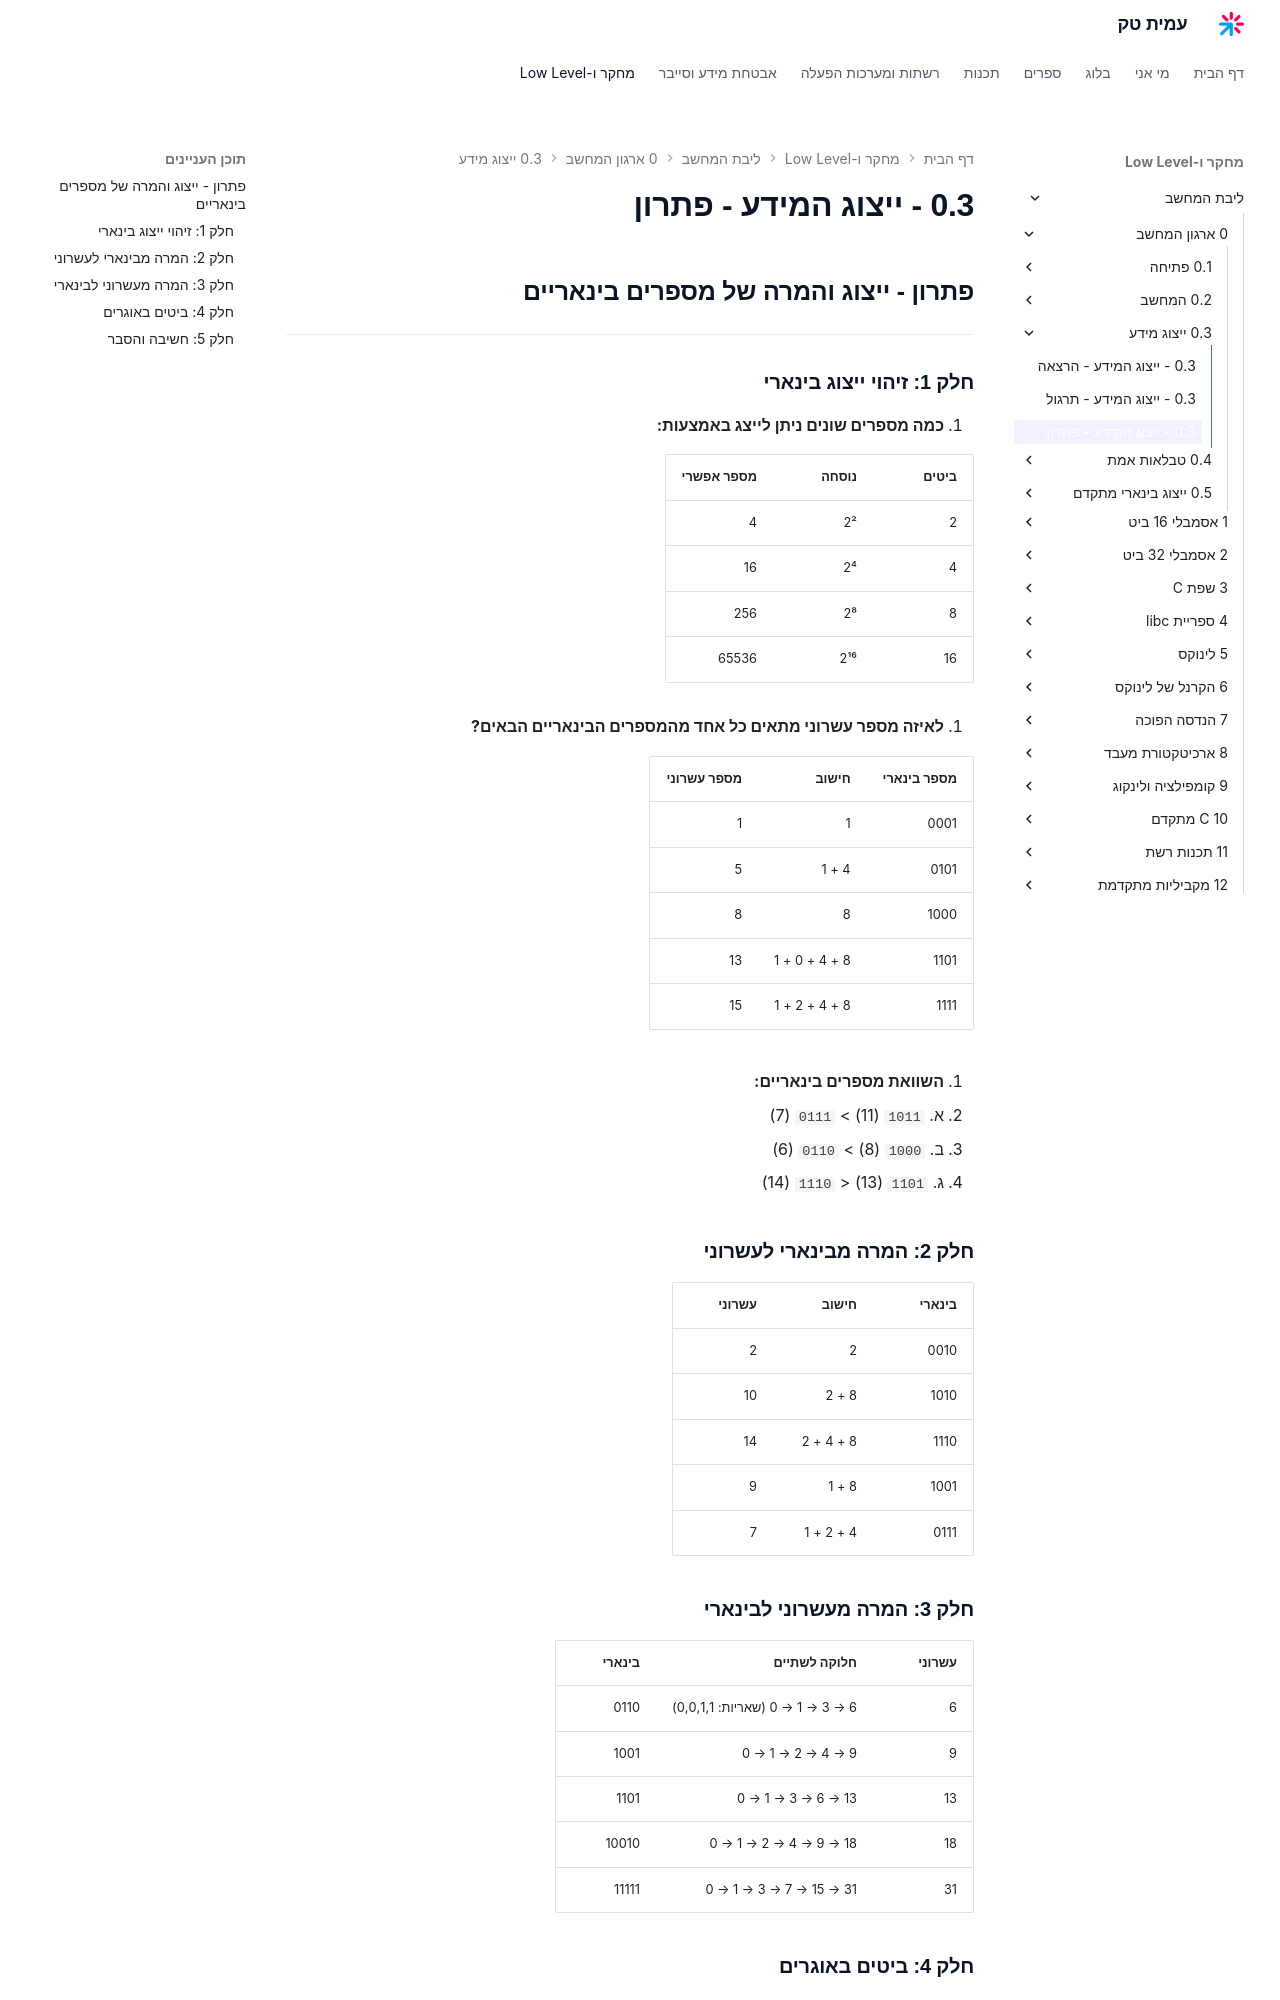

repository: AmitPinchasi/amittech · page: ליבת-המחשב/0 - ארגון המחשב/0.3 - ייצוג מידע/0.3 - ייצוג המידע - פתרון/index.html · generator: mkdocs

---

## ✅ פתרון – ייצוג והמרה של מספרים בינאריים

---

### חלק 1: זיהוי ייצוג בינארי

1. **כמה מספרים שונים ניתן לייצג באמצעות:**
    

|ביטים|נוסחה|מספר אפשרי|
|---|---|---|
|2|2²|4|
|4|2⁴|16|
|8|2⁸|256|
|16|2¹⁶|65536|

---

2. **לאיזה מספר עשרוני מתאים כל אחד מהמספרים הבינאריים הבאים?**
    

|מספר בינארי|חישוב|מספר עשרוני|
|---|---|---|
|0001|1|1|
|0101|4 + 1|5|
|1000|8|8|
|1101|8 + 4 + 0 + 1|13|
|1111|8 + 4 + 2 + 1|15|

---

3. **השוואת מספרים בינאריים:**
    

- א. `1011` (11) > `0111` (7) 
    
- ב. `1000` (8) > `0110` (6) 
    
- ג. `1101` (13) < `1110` (14) 
    

---

### חלק 2: המרה מבינארי לעשרוני

|בינארי|חישוב|עשרוני|
|---|---|---|
|0010|2|2|
|1010|8 + 2|10|
|1110|8 + 4 + 2|14|
|1001|8 + 1|9|
|0111|4 + 2 + 1|7|

---

### חלק 3: המרה מעשרוני לבינארי

|עשרוני|חלוקה לשתיים|בינארי|
|---|---|---|
|6|6 → 3 → 1 → 0 (שאריות: 0,0,1,1)|0110|
|9|9 → 4 → 2 → 1 → 0|1001|
|13|13 → 6 → 3 → 1 → 0|1101|
|18|18 → 9 → 4 → 2 → 1 → 0|10010|
|31|31 → 15 → 7 → 3 → 1 → 0|11111|

---
